Run: headless pygame with SDL's dummy video driver; simulated clock (each Clock.tick advances the game by its frame time, no real sleeping); random seed 0; keys injected as events and as key.get_pressed() state; mouse plan: one left click at the window centre at the start of phase 2, then a move to the lower-right quarter at the start of phase 3.
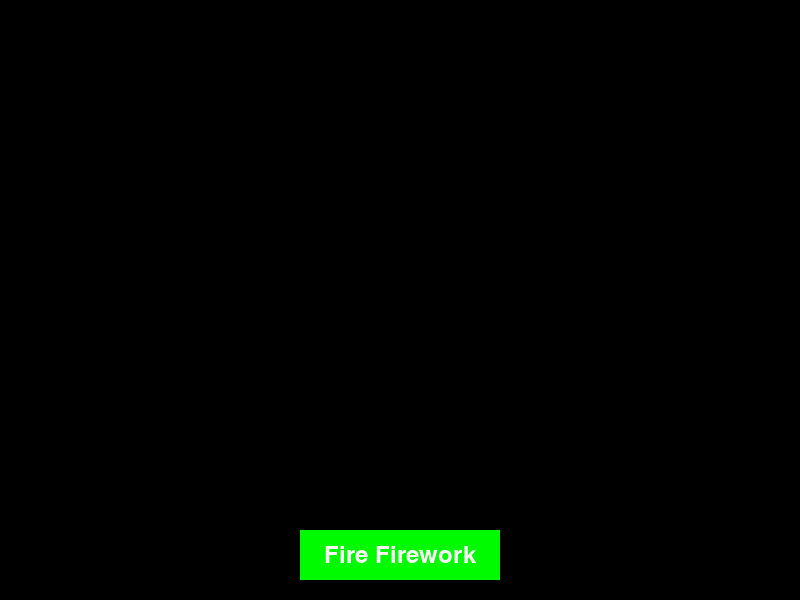
Frame 1 of 4 · flips 1–60 · no input
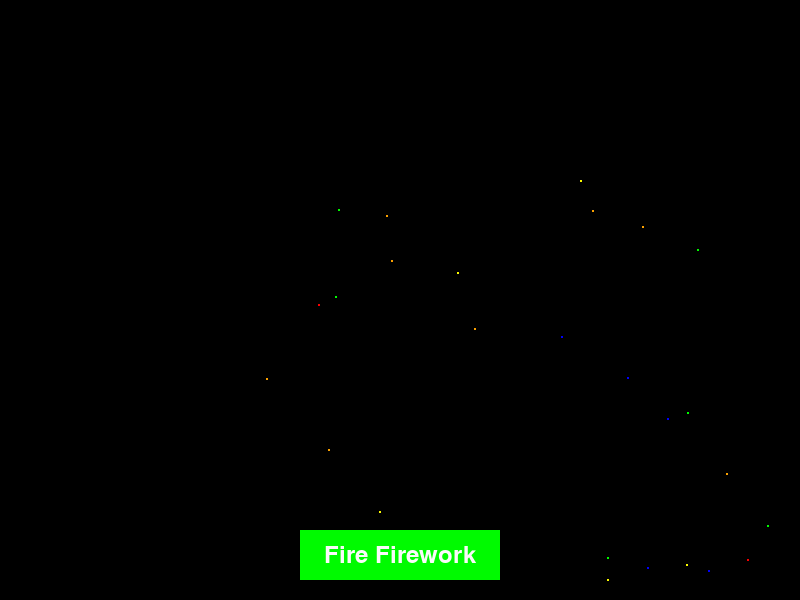
Frame 2 of 4 · flips 61–180 · clicked the window centre · tapped SPACE, RETURN · held RIGHT (→), D
Frame 3 of 4 · flips 181–300 · moved the mouse to the lower-right quarter · held DOWN (↓), S · screen same as frame 1, image omitted
Frame 4 of 4 · flips 301–420 · held LEFT (←), A, UP (↑), W · screen unchanged from frame 3, image omitted

The pygame program that drew these frames:

import pygame
import random
import math

# Initialize pygame
pygame.init()

# Set up display
WIDTH, HEIGHT = 800, 600
screen = pygame.display.set_mode((WIDTH, HEIGHT))
pygame.display.set_caption("Fireworks Show")

# Colors
BLACK = (0, 0, 0)
WHITE = (255, 255, 255)
RED = (255, 0, 0)
PINK = (255, 105, 180)
YELLOW = (255, 255, 0)
BLUE = (0, 0, 255)
GREEN = (0, 255, 0)
PURPLE = (128, 0, 128)
ORANGE = (255, 165, 0)
BUTTON_COLOR = GREEN
BUTTON_PRESSED_COLOR = (128, 128, 128)  # Gray color for pressed button

# Button settings
BUTTON_WIDTH, BUTTON_HEIGHT = 200, 50
BUTTON_X = WIDTH // 2 - BUTTON_WIDTH // 2
BUTTON_Y = HEIGHT - BUTTON_HEIGHT - 20
BUTTON_TEXT = "Fire Firework"
FONT = pygame.font.SysFont(None, 36)

# Firework class
class Firework:
    def __init__(self):
        self.x = random.randint(100, WIDTH - 100)
        self.y = HEIGHT
        self.target_y = random.randint(100, 300)
        self.color = random.choice([RED, BLUE, GREEN, PURPLE, ORANGE, YELLOW])
        self.radius = 5
        self.exploded = False
        self.particles = []
        self.trail_particles = []  # List to store trail particles
        self.velocity = 5  # Initial velocity of the firework
        self.trail_length = 20  # Length of the trail

    def update(self):
        if not self.exploded:
            self.y -= self.velocity
            if self.y <= self.target_y:
                self.explode()
            # Add trail particles at the current position of the firework
            self.trail_particles.append((self.x, self.y, self.color, self.radius, 255))  # (x, y, color, radius, alpha)
            if len(self.trail_particles) > self.trail_length:
                self.trail_particles.pop(0)  # Remove the oldest particle to maintain trail length
        else:
            new_particles = []
            for px, py, vx, vy, p_radius, p_color in self.particles:
                px += vx
                py += vy
                vy += 0.1  # Gravity effect
                p_radius -= 0.05
                if p_radius > 0:
                    new_particles.append((px, py, vx, vy, p_radius, p_color))
            self.particles = new_particles

        # Update trail particles
        for i, (px, py, p_color, p_radius, p_alpha) in enumerate(self.trail_particles):
            p_alpha -= 10  # Decrease alpha to make the trail fade
            p_radius -= 0.05  # Decrease radius to make the trail fade
            self.trail_particles[i] = (px, py, p_color, p_radius, p_alpha)

    def draw(self, surface):
        if not self.exploded:
            pygame.draw.circle(surface, self.color, (self.x, self.y), self.radius)
        else:
            for px, py, _, _, p_radius, p_color in self.particles:
                pygame.draw.circle(surface, p_color, (int(px), int(py)), int(p_radius))

        # Draw trail particles with alpha
        for px, py, p_color, p_radius, p_alpha in self.trail_particles:
            if p_alpha > 0 and p_radius > 0:
                # Create a surface for the trail particle with alpha
                particle_surface = pygame.Surface((p_radius * 2, p_radius * 2), pygame.SRCALPHA)
                particle_surface.fill((0, 0, 0, 0))
                pygame.draw.circle(particle_surface, (*p_color, p_alpha), (p_radius, p_radius), p_radius)
                surface.blit(particle_surface, (int(px - p_radius), int(py - p_radius)))

    def explode(self):
        self.exploded = True
        num_particles = 50
        for _ in range(num_particles):
            angle = random.uniform(0, 2 * math.pi)
            speed = random.uniform(2, 5)
            px = self.x
            py = self.y
            p_radius = random.uniform(3, 5)
            p_color = random.choice([RED, BLUE, GREEN, PURPLE, ORANGE, YELLOW])
            vx = math.cos(angle) * speed
            vy = math.sin(angle) * speed
            self.particles.append((px, py, vx, vy, p_radius, p_color))

# Main loop
def main():
    clock = pygame.time.Clock()
    running = True
    fireworks = []
    fade_alpha = 5  # For fading effect
    overlay = pygame.Surface((WIDTH, HEIGHT))
    overlay.fill(BLACK)
    button_pressed = False  # Track button press state

    while running:
        screen.fill(BLACK)
        for firework in fireworks:
            firework.update()
            firework.draw(screen)

        # Draw button
        button_color = BUTTON_PRESSED_COLOR if button_pressed else BUTTON_COLOR
        pygame.draw.rect(screen, button_color, (BUTTON_X, BUTTON_Y, BUTTON_WIDTH, BUTTON_HEIGHT))
        text_surface = FONT.render(BUTTON_TEXT, True, WHITE)
        text_rect = text_surface.get_rect(center=(BUTTON_X + BUTTON_WIDTH // 2, BUTTON_Y + BUTTON_HEIGHT // 2))
        screen.blit(text_surface, text_rect)

        # Add fading effect
        overlay.set_alpha(fade_alpha)
        screen.blit(overlay, (0, 0))

        pygame.display.flip()
        clock.tick(30)

        # Check for events
        for event in pygame.event.get():
            if event.type == pygame.QUIT:
                running = False
            elif event.type == pygame.KEYDOWN:
                if event.key == pygame.K_SPACE:
                    fireworks.append(Firework())  # Add a new firework when space is pressed
            elif event.type == pygame.MOUSEBUTTONDOWN:
                if event.button == 1:  # Left mouse button
                    mouse_x, mouse_y = event.pos
                    if BUTTON_X <= mouse_x <= BUTTON_X + BUTTON_WIDTH and BUTTON_Y <= mouse_y <= BUTTON_Y + BUTTON_HEIGHT:
                        fireworks.append(Firework())  # Add a new firework when button is clicked
                        button_pressed = True  # Set button press state
            elif event.type == pygame.MOUSEBUTTONUP:
                if event.button == 1:  # Left mouse button
                    button_pressed = False  # Reset button press state

        # Remove finished fireworks
        fireworks = [firework for firework in fireworks if not (firework.exploded and not firework.particles)]

    pygame.quit()

if __name__ == "__main__":
    main()
